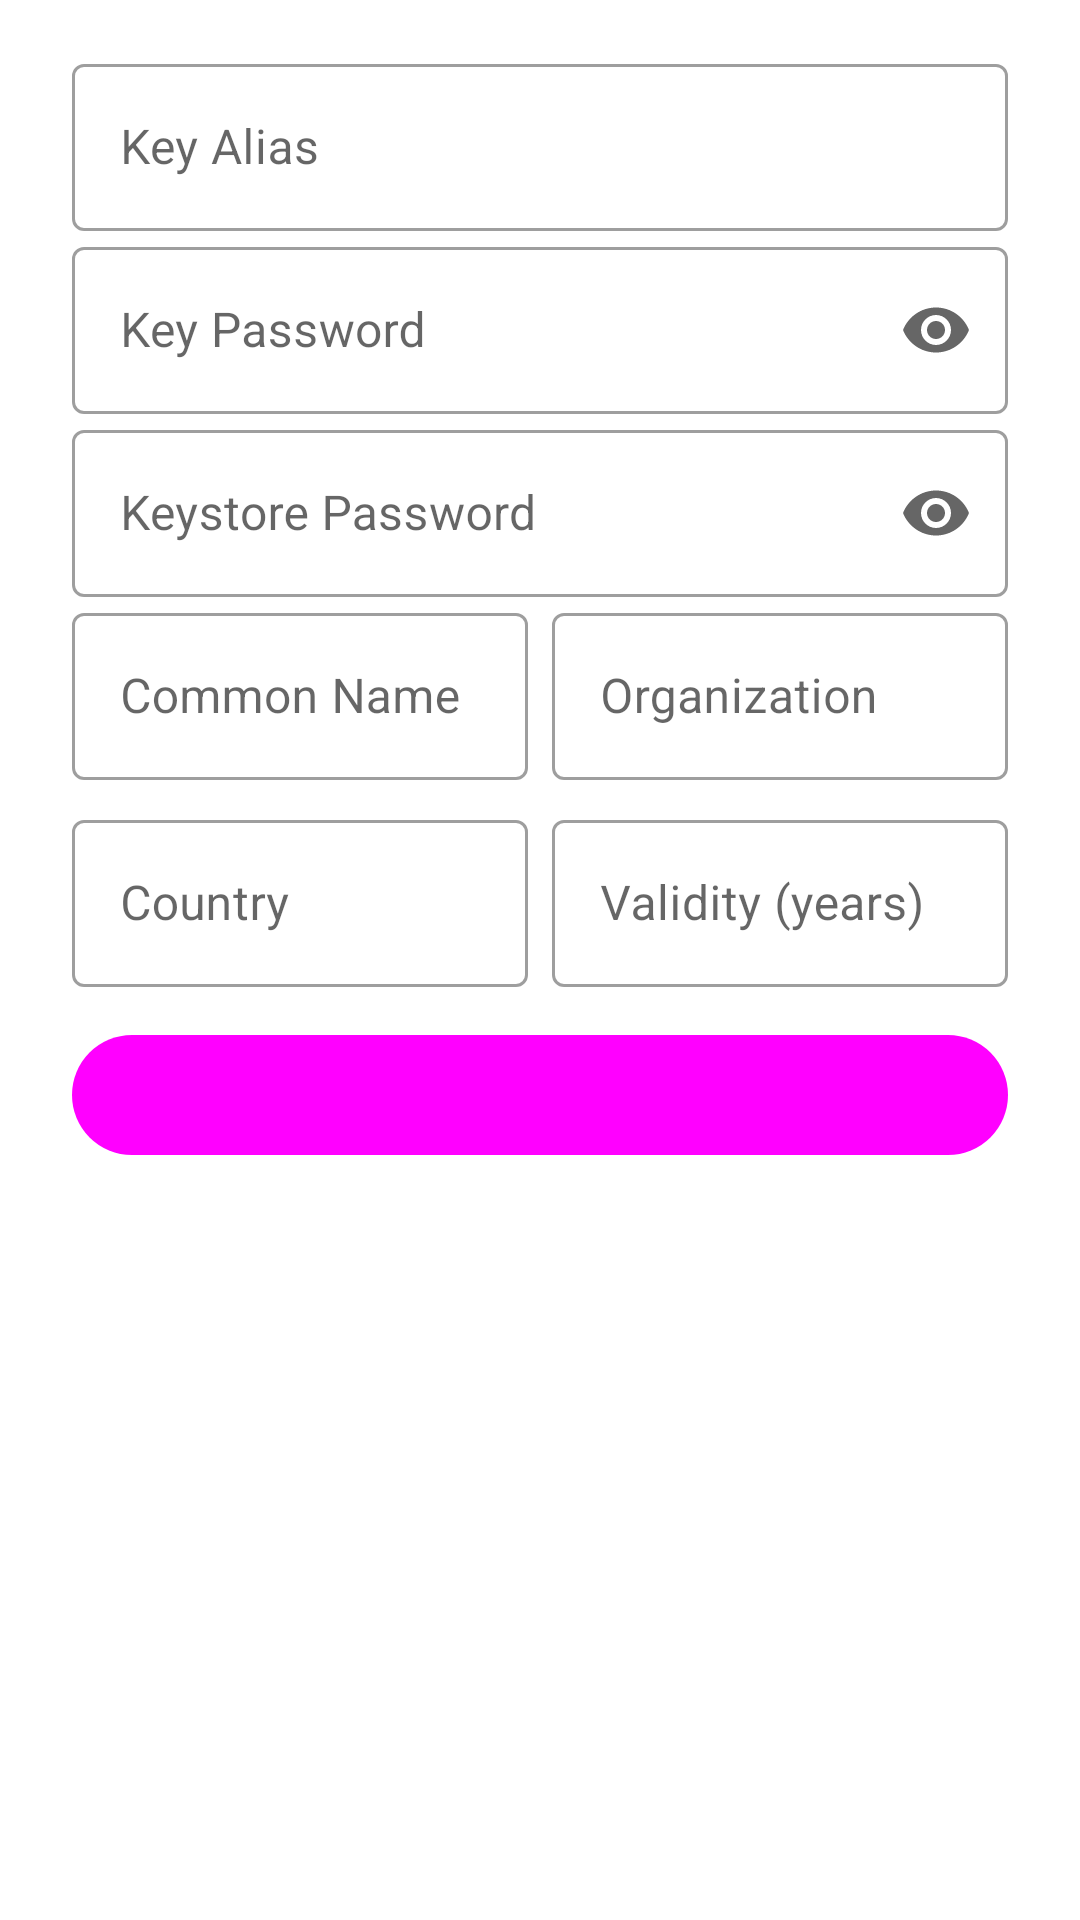

Android layout source for this screen:
<!-- AndroidManifest.xml: fallback theme Theme.MaterialComponents.DayNight.NoActionBar -->
<!-- res/layout/dialog_sign_config.xml -->
<?xml version="1.0" encoding="utf-8"?>
<ScrollView xmlns:android="http://schemas.android.com/apk/res/android"
    xmlns:app="http://schemas.android.com/apk/res-auto"
    android:layout_width="match_parent"
    android:layout_height="wrap_content">

    <androidx.constraintlayout.widget.ConstraintLayout
        android:layout_width="match_parent"
        android:layout_height="wrap_content"
        android:paddingStart="24dp"
        android:paddingTop="16dp"
        android:paddingEnd="24dp"
        android:paddingBottom="8dp">

        <com.google.android.material.textfield.TextInputLayout
            android:id="@+id/layout_alias"
            style="?attr/textInputOutlinedStyle"
            android:layout_width="match_parent"
            android:layout_height="wrap_content"
            android:layout_marginBottom="8dp"
            android:hint="@string/sign_alias"
            app:layout_constraintTop_toTopOf="parent">

            <com.google.android.material.textfield.TextInputEditText
                android:id="@+id/edit_alias"
                android:layout_width="match_parent"
                android:layout_height="match_parent" />
        </com.google.android.material.textfield.TextInputLayout>

        <com.google.android.material.textfield.TextInputLayout
            android:id="@+id/layout_key_pass"
            style="?attr/textInputOutlinedStyle"
            android:layout_width="match_parent"
            android:layout_height="wrap_content"
            android:layout_marginBottom="8dp"
            android:hint="@string/sign_key_pass"
            app:endIconMode="password_toggle"
            app:layout_constraintTop_toBottomOf="@id/layout_alias">

            <com.google.android.material.textfield.TextInputEditText
                android:id="@+id/edit_key_pass"
                android:layout_width="match_parent"
                android:layout_height="match_parent"
                android:inputType="textPassword" />
        </com.google.android.material.textfield.TextInputLayout>

        <com.google.android.material.textfield.TextInputLayout
            android:id="@+id/layout_store_pass"
            style="?attr/textInputOutlinedStyle"
            android:layout_width="match_parent"
            android:layout_height="wrap_content"
            android:layout_marginBottom="8dp"
            android:hint="@string/sign_store_pass"
            app:endIconMode="password_toggle"
            app:layout_constraintTop_toBottomOf="@id/layout_key_pass">

            <com.google.android.material.textfield.TextInputEditText
                android:id="@+id/edit_store_pass"
                android:layout_width="match_parent"
                android:layout_height="match_parent"
                android:inputType="textPassword" />
        </com.google.android.material.textfield.TextInputLayout>

        <com.google.android.material.textfield.TextInputLayout
            android:id="@+id/layout_cn"
            style="?attr/textInputOutlinedStyle"
            android:layout_width="0dp"
            android:layout_height="wrap_content"
            android:layout_marginEnd="8dp"
            android:hint="@string/sign_common_name"
            app:layout_constraintEnd_toStartOf="@id/layout_org"
            app:layout_constraintStart_toStartOf="parent"
            app:layout_constraintTop_toBottomOf="@id/layout_store_pass">

            <com.google.android.material.textfield.TextInputEditText
                android:id="@+id/edit_cn"
                android:layout_width="match_parent"
                android:layout_height="match_parent" />
        </com.google.android.material.textfield.TextInputLayout>

        <com.google.android.material.textfield.TextInputLayout
            android:id="@+id/layout_org"
            style="?attr/textInputOutlinedStyle"
            android:layout_width="0dp"
            android:layout_height="wrap_content"
            android:hint="@string/sign_organization"
            app:layout_constraintEnd_toEndOf="parent"
            app:layout_constraintStart_toEndOf="@id/layout_cn"
            app:layout_constraintTop_toBottomOf="@id/layout_store_pass">

            <com.google.android.material.textfield.TextInputEditText
                android:id="@+id/edit_org"
                android:layout_width="match_parent"
                android:layout_height="match_parent" />
        </com.google.android.material.textfield.TextInputLayout>

        <com.google.android.material.textfield.TextInputLayout
            android:id="@+id/layout_country"
            style="?attr/textInputOutlinedStyle"
            android:layout_width="0dp"
            android:layout_height="wrap_content"
            android:layout_marginTop="8dp"
            android:layout_marginEnd="8dp"
            android:hint="@string/sign_country"
            app:layout_constraintEnd_toStartOf="@id/layout_validity"
            app:layout_constraintStart_toStartOf="parent"
            app:layout_constraintTop_toBottomOf="@id/layout_cn">

            <com.google.android.material.textfield.TextInputEditText
                android:id="@+id/edit_country"
                android:layout_width="match_parent"
                android:layout_height="match_parent" />
        </com.google.android.material.textfield.TextInputLayout>

        <com.google.android.material.textfield.TextInputLayout
            android:id="@+id/layout_validity"
            style="?attr/textInputOutlinedStyle"
            android:layout_width="0dp"
            android:layout_height="wrap_content"
            android:layout_marginTop="8dp"
            android:hint="@string/sign_validity_years"
            app:layout_constraintEnd_toEndOf="parent"
            app:layout_constraintStart_toEndOf="@id/layout_country"
            app:layout_constraintTop_toBottomOf="@id/layout_cn">

            <com.google.android.material.textfield.TextInputEditText
                android:id="@+id/edit_validity"
                android:layout_width="match_parent"
                android:layout_height="match_parent"
                android:inputType="number" />
        </com.google.android.material.textfield.TextInputLayout>

        <com.google.android.material.button.MaterialButton
            android:id="@+id/btn_regenerate"
            style="@style/Widget.Material3.Button.TonalButton"
            android:layout_width="match_parent"
            android:layout_height="wrap_content"
            android:layout_marginTop="12dp"
            android:text="@string/sign_regenerate_key"
            app:icon="@drawable/build"
            app:iconGravity="textStart"
            app:layout_constraintTop_toBottomOf="@id/layout_country" />

    </androidx.constraintlayout.widget.ConstraintLayout>
</ScrollView>
<!-- resources referenced by this layout -->
<resources>
  <string name="sign_alias">Key Alias</string>
  <string name="sign_common_name">Common Name</string>
  <string name="sign_country">Country</string>
  <string name="sign_key_pass">Key Password</string>
  <string name="sign_organization">Organization</string>
  <string name="sign_regenerate_key">Regenerate Signing Key</string>
  <string name="sign_store_pass">Keystore Password</string>
  <string name="sign_validity_years">Validity (years)</string>
</resources>
